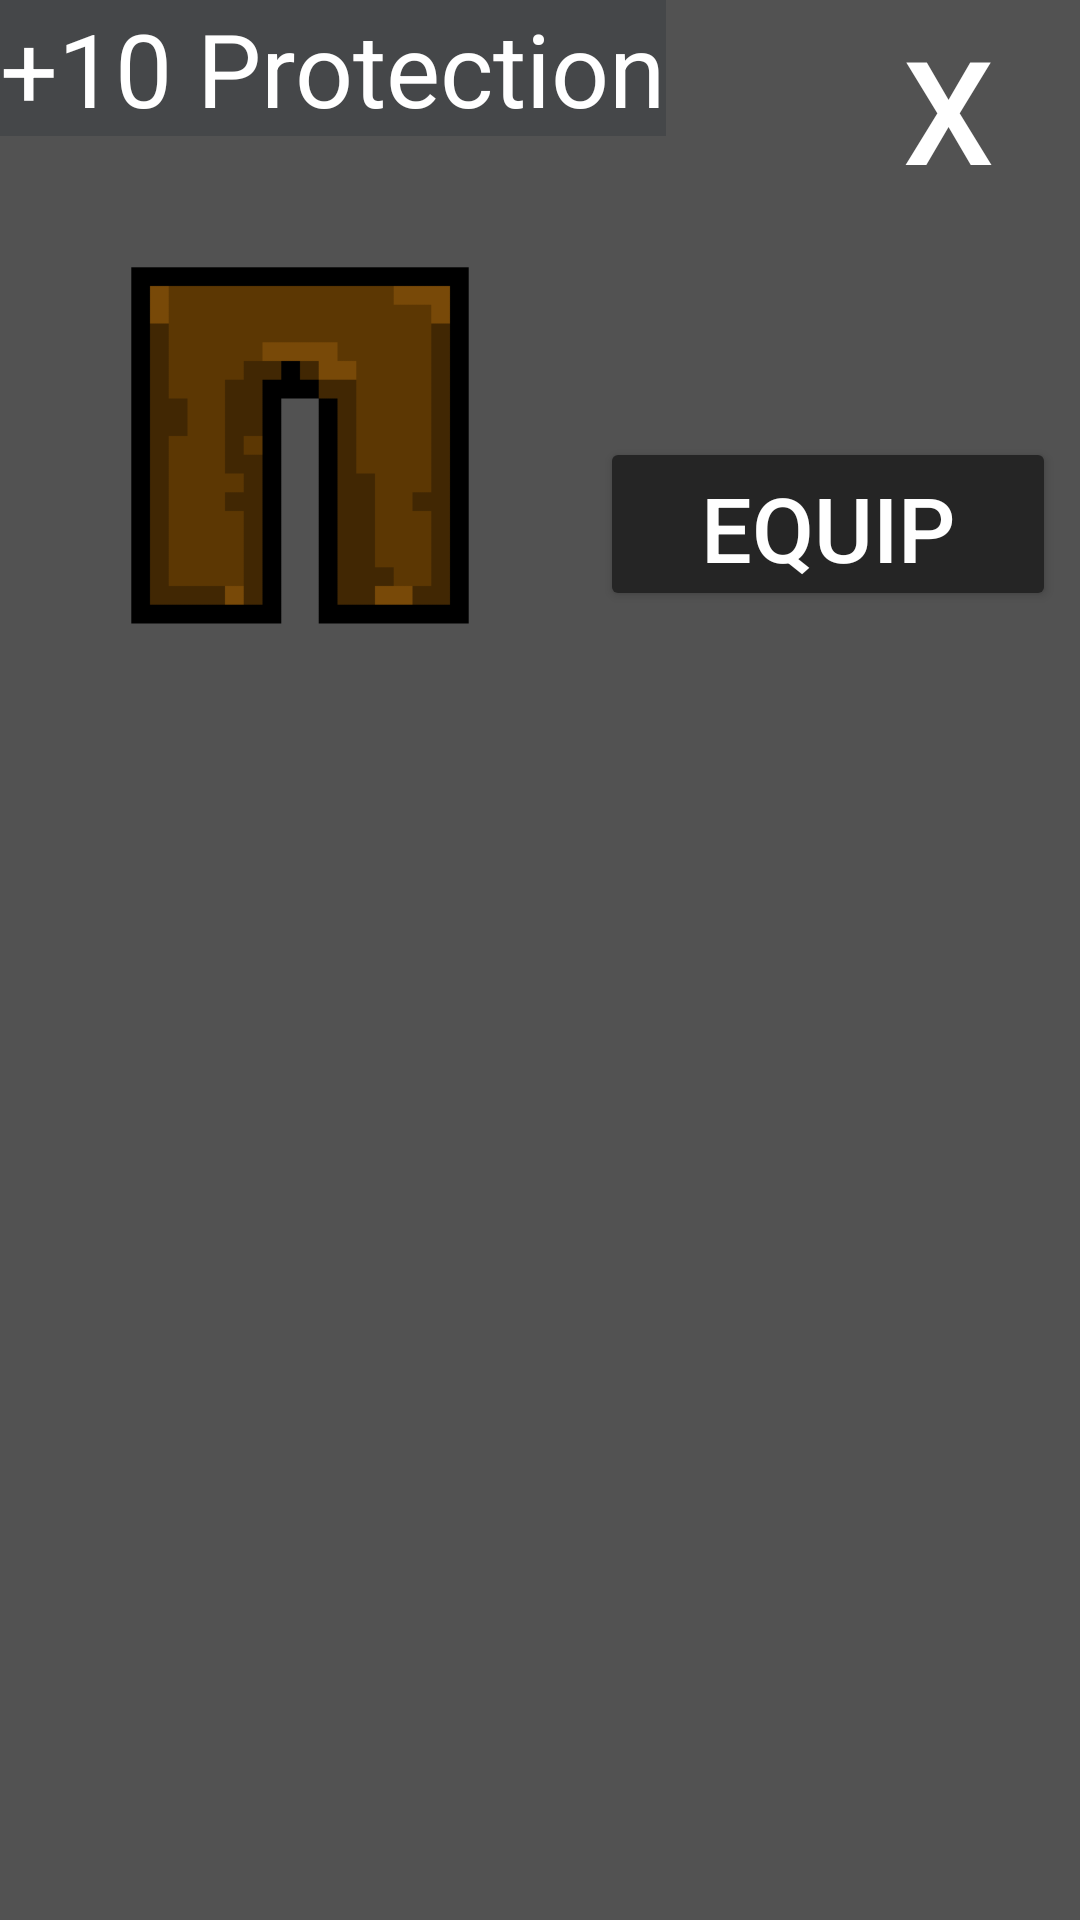

Layout XML and referenced resources for this Android screen:
<!-- AndroidManifest.xml: application theme Theme.MyApplication -->
<!-- res/layout/base_pants_popup.xml -->
<?xml version="1.0" encoding="utf-8"?>
<androidx.constraintlayout.widget.ConstraintLayout
    xmlns:android="http://schemas.android.com/apk/res/android"
    xmlns:app="http://schemas.android.com/apk/res-auto"
    android:layout_width="350dp"
    android:layout_height="260dp"
    android:background="#525252"
    android:id="@+id/basicpants">

    <Button
        style="@style/Widget.MaterialComponents.Button.TextButton"
        android:id="@+id/pantsclose"
        android:layout_width="wrap_content"
        android:layout_height="wrap_content"
        android:backgroundTint="#FF0000"
        android:text="X"
        android:textColor="#FFFFFF"
        android:textSize="48sp"
        app:layout_constraintEnd_toEndOf="parent"/>

    <TextView
        android:id="@+id/basicpantsstats"
        android:layout_width="wrap_content"
        android:layout_height="wrap_content"
        android:background="#454749"
        android:text="+10 Protection"
        android:textColor="#FFFFFF"
        android:textSize="34sp"
        app:layout_constraintTop_toTopOf="parent"
        app:layout_constraintStart_toStartOf="parent" />

    <LinearLayout
        android:id="@+id/pants"
        android:layout_width="200dp"
        android:layout_height="200dp"
        android:background="@drawable/pants"
        android:orientation="vertical"
        android:padding="20dp"
        app:layout_constraintTop_toBottomOf="@+id/basicpantsstats"
        app:layout_constraintStart_toStartOf="parent" />

    <Button
        android:id="@+id/equipbutton"
        android:layout_width="152dp"
        android:layout_height="58dp"
        android:layout_marginTop="-100dp"
        android:backgroundTint="@color/shadow_grey"
        android:text="Equip"
        android:textColor="@color/white"
        android:textSize="30dp"
        app:layout_constraintStart_toEndOf="@+id/pants"
        app:layout_constraintTop_toBottomOf="@+id/pants" />
</androidx.constraintlayout.widget.ConstraintLayout>
<!-- resources referenced by this layout -->
<resources>
  <color name="shadow_grey">#252525</color>
  <color name="white">#FFFFFFFF</color>
  <!-- drawable pants: png bitmap (drawable, 11539 bytes) -->
  <style name="Theme.MyApplication" parent="Base.Theme.MyApplication" />
  <style name="Base.Theme.MyApplication" parent="Theme.Material3.DayNight.NoActionBar">
          
          
          <item name="colorPrimary">@color/shadow_grey</item>
  
  
      </style>
</resources>
